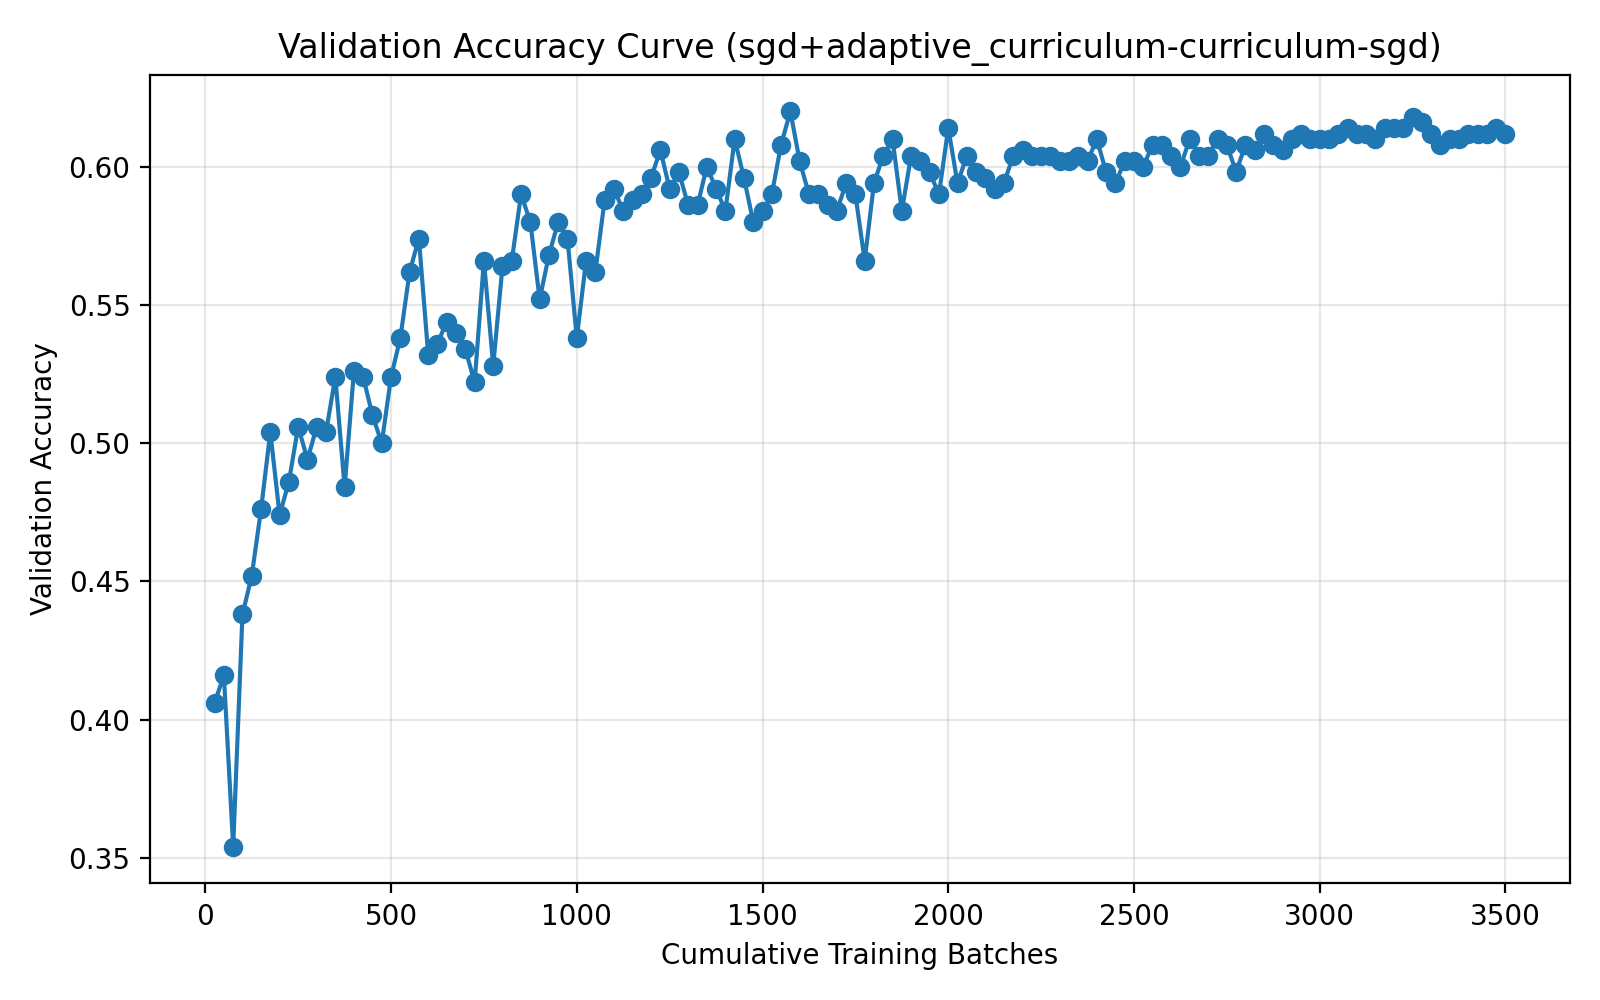

Source data for this figure (header and first rows):
run_name, method, epoch, cumulative_batches, elapsed_seconds, val_accuracy
04-11_23-17, sgd+adaptive_curriculum-curriculum-sgd, 1, 25, 1.801, 0.406
04-11_23-17, sgd+adaptive_curriculum-curriculum-sgd, 2, 50, 3.248, 0.416
04-11_23-17, sgd+adaptive_curriculum-curriculum-sgd, 3, 75, 4.908, 0.354
04-11_23-17, sgd+adaptive_curriculum-curriculum-sgd, 4, 100, 6.55, 0.438
04-11_23-17, sgd+adaptive_curriculum-curriculum-sgd, 5, 125, 8.201, 0.452
04-11_23-17, sgd+adaptive_curriculum-curriculum-sgd, 6, 150, 10.52, 0.476
04-11_23-17, sgd+adaptive_curriculum-curriculum-sgd, 7, 175, 12.24, 0.504
04-11_23-17, sgd+adaptive_curriculum-curriculum-sgd, 8, 200, 14.42, 0.474
04-11_23-17, sgd+adaptive_curriculum-curriculum-sgd, 9, 225, 16.09, 0.486
04-11_23-17, sgd+adaptive_curriculum-curriculum-sgd, 10, 250, 18.35, 0.506
04-11_23-17, sgd+adaptive_curriculum-curriculum-sgd, 11, 275, 20.03, 0.494
04-11_23-17, sgd+adaptive_curriculum-curriculum-sgd, 12, 300, 22.25, 0.506
04-11_23-17, sgd+adaptive_curriculum-curriculum-sgd, 13, 325, 23.93, 0.504
04-11_23-17, sgd+adaptive_curriculum-curriculum-sgd, 14, 350, 26.14, 0.524
04-11_23-17, sgd+adaptive_curriculum-curriculum-sgd, 15, 375, 27.84, 0.484
04-11_23-17, sgd+adaptive_curriculum-curriculum-sgd, 16, 400, 30.02, 0.526
04-11_23-17, sgd+adaptive_curriculum-curriculum-sgd, 17, 425, 31.7, 0.524
04-11_23-17, sgd+adaptive_curriculum-curriculum-sgd, 18, 450, 33.9, 0.51
04-11_23-17, sgd+adaptive_curriculum-curriculum-sgd, 19, 475, 35.67, 0.5
04-11_23-17, sgd+adaptive_curriculum-curriculum-sgd, 20, 500, 37.89, 0.524
04-11_23-17, sgd+adaptive_curriculum-curriculum-sgd, 21, 525, 39.67, 0.538
04-11_23-17, sgd+adaptive_curriculum-curriculum-sgd, 22, 550, 41.87, 0.562
04-11_23-17, sgd+adaptive_curriculum-curriculum-sgd, 23, 575, 43.54, 0.574
04-11_23-17, sgd+adaptive_curriculum-curriculum-sgd, 24, 600, 45.69, 0.532
04-11_23-17, sgd+adaptive_curriculum-curriculum-sgd, 25, 625, 46.7, 0.536
04-11_23-17, sgd+adaptive_curriculum-curriculum-sgd, 26, 650, 47.74, 0.544
04-11_23-17, sgd+adaptive_curriculum-curriculum-sgd, 27, 675, 48.7, 0.54
04-11_23-17, sgd+adaptive_curriculum-curriculum-sgd, 28, 700, 49.43, 0.534
04-11_23-17, sgd+adaptive_curriculum-curriculum-sgd, 29, 725, 50.11, 0.522
04-11_23-17, sgd+adaptive_curriculum-curriculum-sgd, 30, 750, 50.78, 0.566
04-11_23-17, sgd+adaptive_curriculum-curriculum-sgd, 31, 775, 51.77, 0.528
04-11_23-17, sgd+adaptive_curriculum-curriculum-sgd, 32, 800, 52.74, 0.564
04-11_23-17, sgd+adaptive_curriculum-curriculum-sgd, 33, 825, 53.7, 0.566
04-11_23-17, sgd+adaptive_curriculum-curriculum-sgd, 34, 850, 54.63, 0.59
04-11_23-17, sgd+adaptive_curriculum-curriculum-sgd, 35, 875, 55.63, 0.58
04-11_23-17, sgd+adaptive_curriculum-curriculum-sgd, 36, 900, 56.64, 0.552
04-11_23-17, sgd+adaptive_curriculum-curriculum-sgd, 37, 925, 57.62, 0.568
04-11_23-17, sgd+adaptive_curriculum-curriculum-sgd, 38, 950, 58.61, 0.58
04-11_23-17, sgd+adaptive_curriculum-curriculum-sgd, 39, 975, 59.62, 0.574
04-11_23-17, sgd+adaptive_curriculum-curriculum-sgd, 40, 1000, 60.62, 0.538
04-11_23-17, sgd+adaptive_curriculum-curriculum-sgd, 41, 1025, 61.6, 0.566
04-11_23-17, sgd+adaptive_curriculum-curriculum-sgd, 42, 1050, 62.62, 0.562
04-11_23-17, sgd+adaptive_curriculum-curriculum-sgd, 43, 1075, 63.65, 0.588
04-11_23-17, sgd+adaptive_curriculum-curriculum-sgd, 44, 1100, 64.61, 0.592
04-11_23-17, sgd+adaptive_curriculum-curriculum-sgd, 45, 1125, 65.63, 0.584
04-11_23-17, sgd+adaptive_curriculum-curriculum-sgd, 46, 1150, 66.62, 0.588
04-11_23-17, sgd+adaptive_curriculum-curriculum-sgd, 47, 1175, 67.63, 0.59
04-11_23-17, sgd+adaptive_curriculum-curriculum-sgd, 48, 1200, 68.62, 0.596
04-11_23-17, sgd+adaptive_curriculum-curriculum-sgd, 49, 1225, 69.64, 0.606
04-11_23-17, sgd+adaptive_curriculum-curriculum-sgd, 50, 1250, 70.65, 0.592
04-11_23-17, sgd+adaptive_curriculum-curriculum-sgd, 51, 1275, 71.65, 0.598
04-11_23-17, sgd+adaptive_curriculum-curriculum-sgd, 52, 1300, 72.66, 0.586
04-11_23-17, sgd+adaptive_curriculum-curriculum-sgd, 53, 1325, 73.68, 0.586
04-11_23-17, sgd+adaptive_curriculum-curriculum-sgd, 54, 1350, 74.69, 0.6
04-11_23-17, sgd+adaptive_curriculum-curriculum-sgd, 55, 1375, 75.72, 0.592
04-11_23-17, sgd+adaptive_curriculum-curriculum-sgd, 56, 1400, 76.72, 0.584
04-11_23-17, sgd+adaptive_curriculum-curriculum-sgd, 57, 1425, 77.69, 0.61
04-11_23-17, sgd+adaptive_curriculum-curriculum-sgd, 58, 1450, 78.7, 0.596
04-11_23-17, sgd+adaptive_curriculum-curriculum-sgd, 59, 1475, 79.69, 0.58
04-11_23-17, sgd+adaptive_curriculum-curriculum-sgd, 60, 1500, 80.69, 0.584
... 80 more rows
